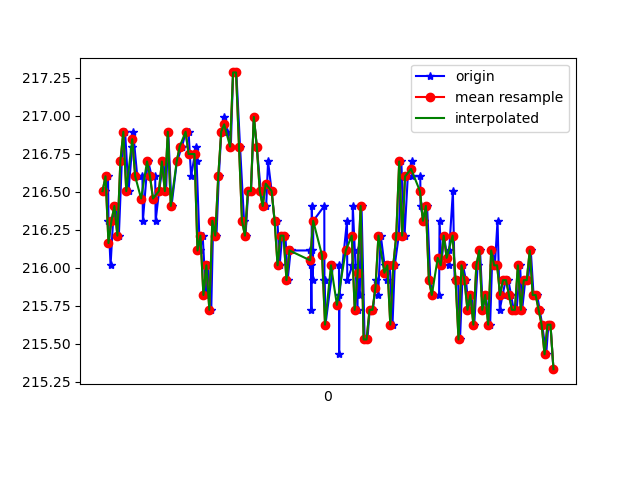

The data file committed next to this chart (first rows):
1617762543499, 458180183113605, 216.5039, -245.3125, -55.566406
1617762543517, 458180205149986, 216.6, -244.8, -55.47
1617762543520, 458180221692533, 216.3, -245, -56.54
1617762543534, 458180240829390, 216, -245.5, -56.74
1617762543551, 458180259874684, 216.3, -245, -57.13
1617762543569, 458180278981020, 216.4, -245.1, -56.15
1617762543590, 458180298301005, 216.2, -245.1, -55.86
1617762543610, 458180317071607, 216.7, -244.8, -56.25
1617762543632, 458180336330550, 216.9, -244.5, -55.57
1617762543655, 458180355620014, 216.5, -244.5, -55.37
1617762543680, 458180374848435, 216.8, -244.1, -56.45
1617762543686, 458180393924250, 216.9, -243.8, -54.69
1617762543714, 458180413183193, 216.6, -244.8, -54.69
1617762543749, 458180432533700, 216.6, -244.7, -55.37
1617762543752, 458180451701079, 216.3, -244.2, -54.69
1617762543784, 458180470929500, 216.7, -244.7, -55.57
1617762543788, 458180489822187, 216.7, -244.2, -55.18
1617762543811, 458180508867481, 216.6, -244.1, -55.57
1617762543835, 458180528126423, 216.6, -244.7, -55.08
1617762543838, 458180547415888, 216.3, -244.1, -54.79
1617762543861, 458180566613788, 216.5, -244.2, -54.88
1617762543890, 458180585689603, 216.7, -244.5, -55.08
1617762543908, 458180604643332, 216.5, -244.4, -55.76
1617762543923, 458180624085403, 216.9, -244.4, -56.05
1617762543945, 458180643252782, 216.4, -244.6, -55.76
1617762543981, 458180662694852, 216.7, -244.5, -55.37
1617762543984, 458180681831710, 216.7, -244.2, -55.76
1617762544013, 458180700999089, 216.8, -244.6, -55.47
1617762544016, 458180719983340, 216.8, -244.2, -55.76
1617762544041, 458180739028633, 216.9, -244.5, -56.15
1617762544060, 458180758348619, 216.9, -244.7, -55.37
1617762544077, 458180777760168, 216.6, -244.9, -55.57
1617762544111, 458180796927547, 216.8, -244.6, -55.18
1617762544114, 458180816064404, 216.7, -244.8, -55.47
1617762544136, 458180835292826, 216.1, -244.6, -54.88
1617762544155, 458180854673854, 216.2, -244.2, -54.1
1617762544177, 458180874085403, 215.8, -245, -55.47
1617762544190, 458180893191739, 216, -244.3, -55.86
1617762544213, 458180912694852, 215.7, -244.9, -55.37
1617762544226, 458180931831710, 216.3, -244.2, -54.69
1617762544248, 458180951029610, 216.2, -244.3, -54.3
1617762544264, 458180970196989, 216.6, -244.3, -55.08
1617762544281, 458180989394889, 216.9, -244.5, -54.79
1617762544300, 458181008501225, 217, -244.2, -54.39
1617762544319, 458181028095902, 216.9, -243.8, -54.49
1617762544345, 458181047232760, 216.8, -243.9, -54.49
1617762544360, 458181066339096, 217.3, -244.1, -54.49
1617762544382, 458181085567517, 217.3, -243.9, -54.79
1617762544407, 458181104795939, 216.8, -243.8, -54.39
1617762544434, 458181123749669, 216.3, -244.2, -54.69
1617762544444, 458181142733920, 216.2, -243.8, -54.1
1617762544462, 458181161931820, 216.5, -245.1, -55.08
1617762544481, 458181181068677, 216.5, -244.2, -55.76
1617762544500, 458181200113971, 217, -244.5, -55.08
1617762544520, 458181219250828, 216.8, -245, -55.18
1617762544547, 458181241409295, 216.5, -244.2, -55.76
1617762544566, 458181260912408, 216.4, -244.1, -55.37
1617762544583, 458181279591446, 216.4, -243.7, -55.47
1617762544596, 458181299277687, 216.7, -244, -55.47
1617762544620, 458181318841843, 216.5, -244.2, -55.47
1617762544640, 458181337673487, 216.3, -244.5, -54.79
... 97 more rows
